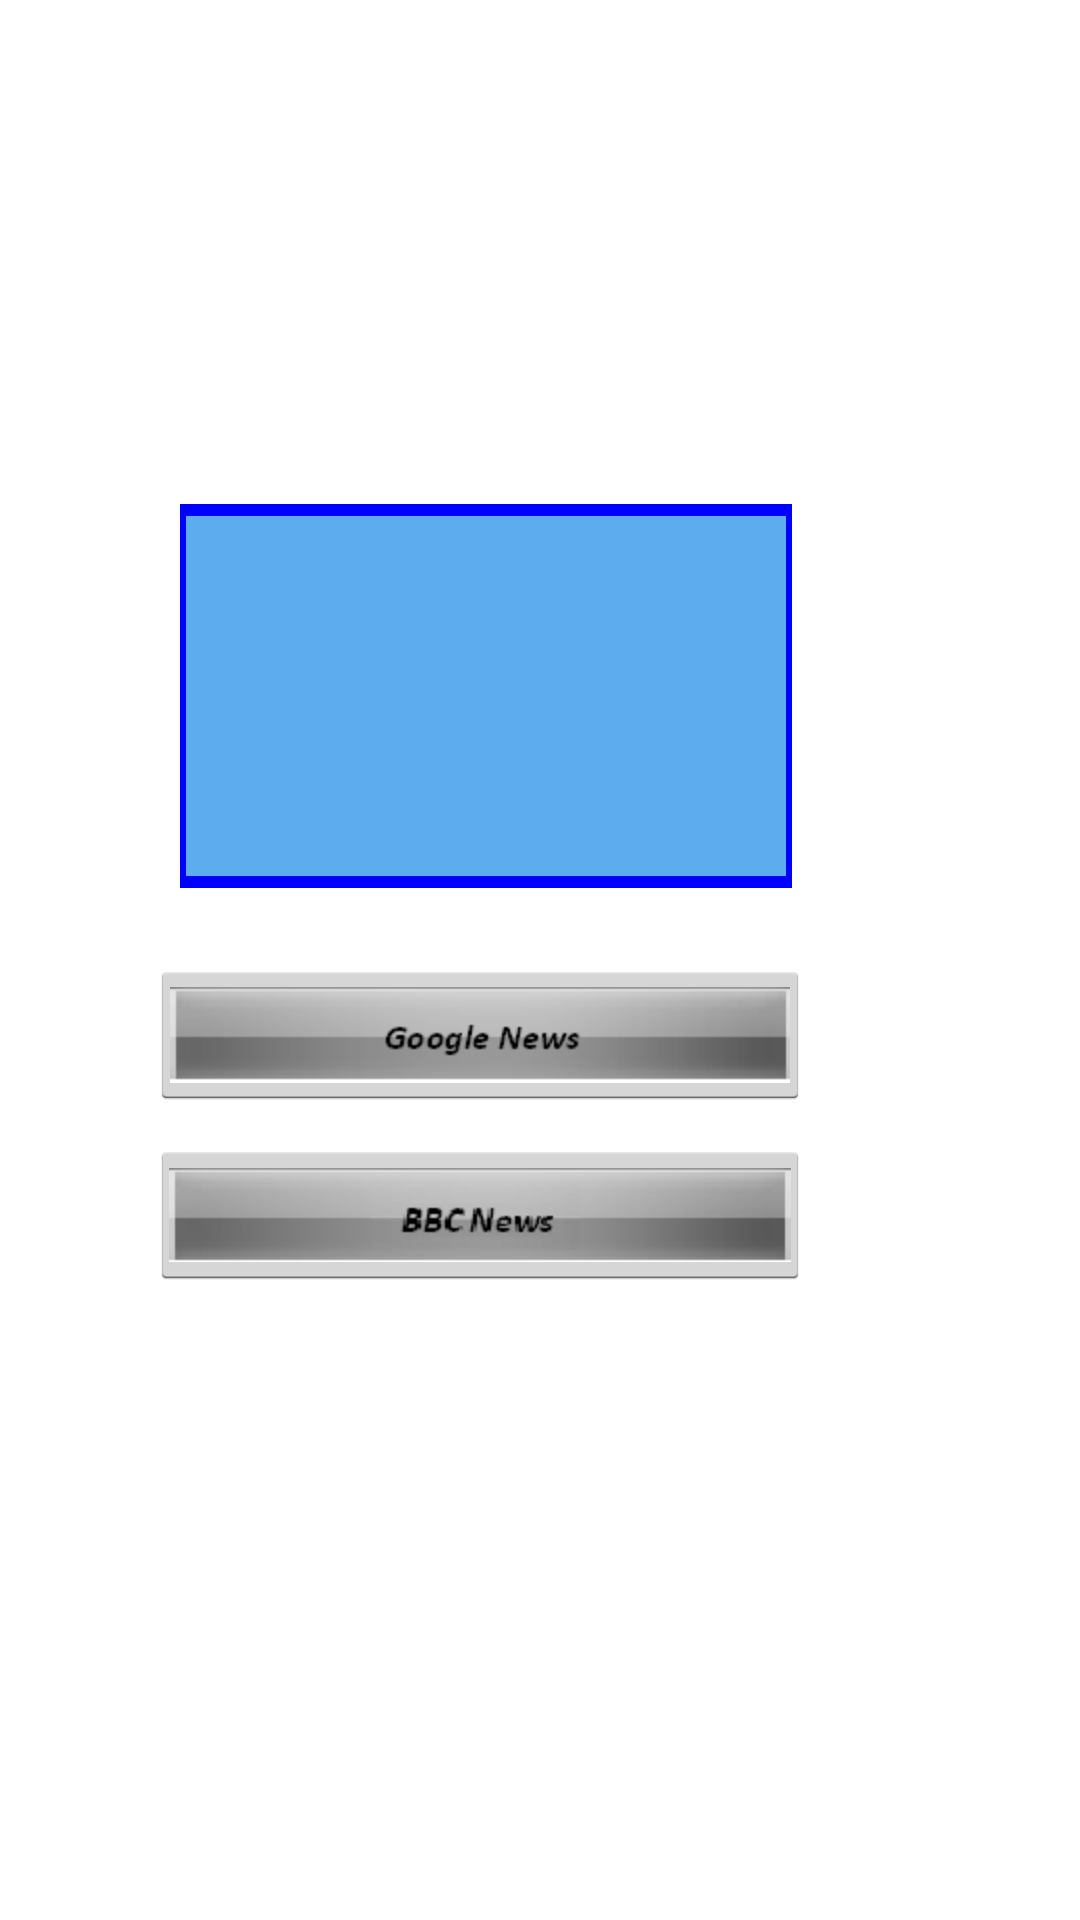

Android layout source for this screen:
<!-- AndroidManifest.xml: application theme AppTheme -->
<!-- res/layout/mainscreen.xml -->
<?xml version="1.0" encoding="utf-8"?>


    <RelativeLayout xmlns:android="http://schemas.android.com/apk/res/android"
    android:background="@drawable/image8" android:layout_height="fill_parent"
    android:layout_width="fill_parent" 
    android:orientation="horizontal">

        
        <TextView
	      android:id="@+id/Intro1"
	      android:layout_marginTop="168dp"
	      android:layout_marginLeft="60dp"
		  android:gravity="center_vertical"
	      android:layout_height="128dp"
	      android:layout_width="204dp"
	      android:shadowColor="#AAAAAA"
	      android:background="#0000FF"
	      />
   <TextView
	      android:id="@+id/Intro"
	      android:textColor="#030303"
	      android:textSize="12dip"
	      android:typeface="sans"
	      android:textStyle="italic"	   
	      android:layout_marginTop="172dp"
	      android:layout_marginLeft="62dp"
          android:padding="4dip"
		  android:gravity="center_vertical"
	      android:includeFontPadding="false"
	      android:layout_height="120dp"
	      android:layout_width="200dp"
	      android:shadowColor="#AAAAAA"
	      android:background="#5CACEE"
	      />
   		  
 	 <ImageButton
    android:id="@+id/button1"
    android:layout_marginTop="320dp"
    android:layout_marginLeft="50dp"
    android:layout_height="50dp"
	android:layout_width="220dp"
    android:src="@drawable/gglbutton"
    android:gravity="center"/> 
 
 	 <ImageButton
    android:id="@+id/button2"
    android:layout_marginTop="380dp"
    android:layout_marginLeft="50dp"
    android:layout_height="50dp"
	android:layout_width="220dp"
    android:src="@drawable/bbcbutton"
    android:gravity="center"/> 

 
</RelativeLayout>  


<!-- resources referenced by this layout -->
<resources>
  <!-- drawable bbcbutton: png bitmap (drawable-hdpi, 5327 bytes) -->
  <!-- drawable gglbutton: png bitmap (drawable-hdpi, 5247 bytes) -->
  <style name="AppTheme" parent="android:Theme.Light">
          <item name="android:textSize">30sp</item>
          <item name="android:textColor">#FF0000</item>
      </style>
</resources>
